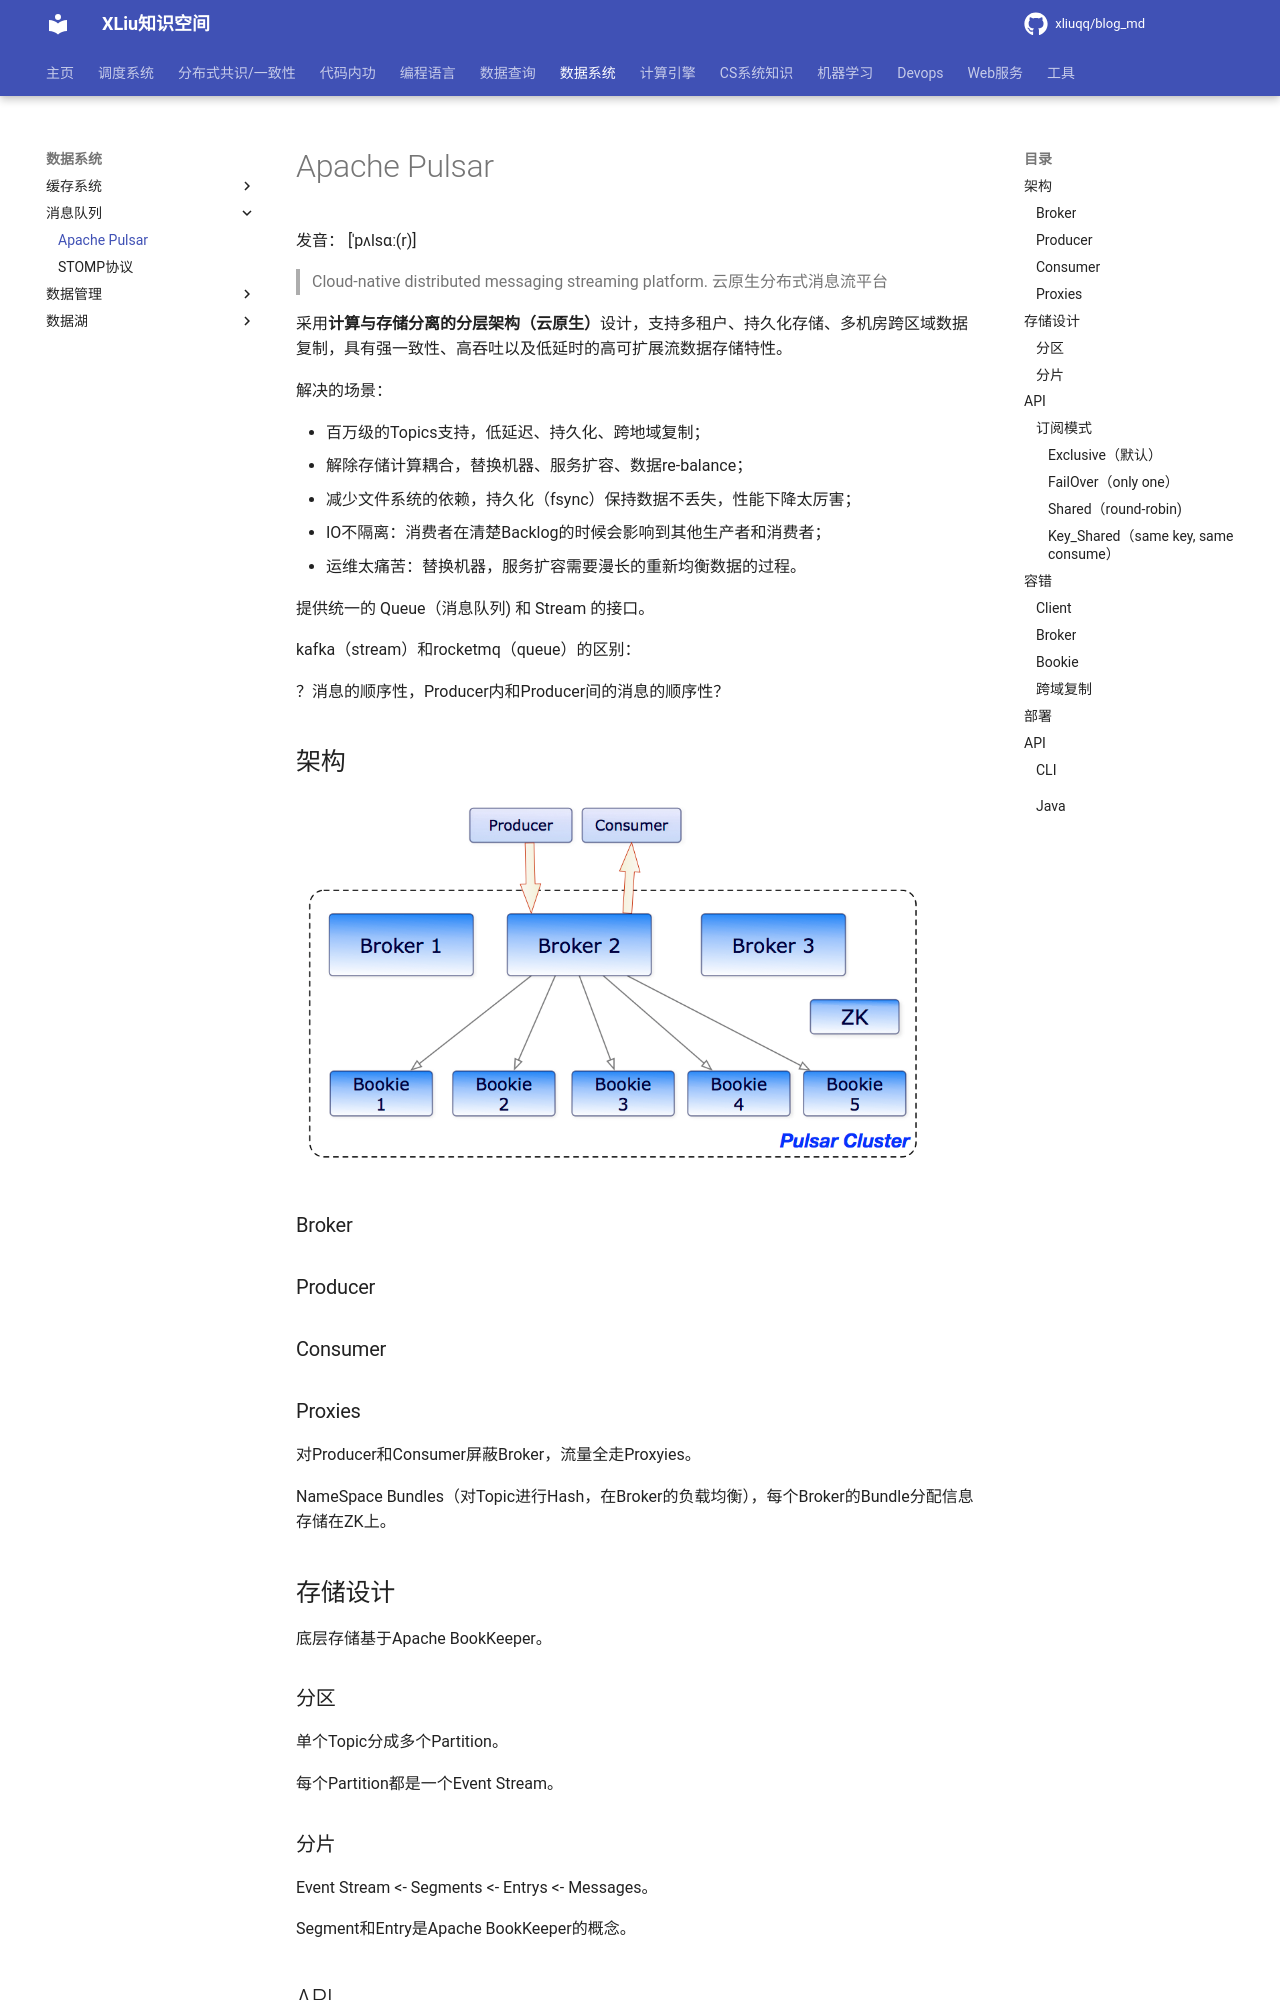

repository: xliuqq/blog_md · page: data_system/messagequeue/pulsar/apache_pulsar.html · generator: mkdocs

# Apache Pulsar

发音： [ˈpʌlsɑː(r)]

> Cloud-native distributed messaging streaming platform. 云原生分布式消息流平台

采用**计算与存储分离的分层架构（云原生）**设计，支持多租户、持久化存储、多机房跨区域数据复制，具有强一致性、高吞吐以及低延时的高可扩展流数据存储特性。

解决的场景：

- 百万级的Topics支持，低延迟、持久化、跨地域复制；
- 解除存储计算耦合，替换机器、服务扩容、数据re-balance；
- 减少文件系统的依赖，持久化（fsync）保持数据不丢失，性能下降太厉害；
- IO不隔离：消费者在清楚Backlog的时候会影响到其他生产者和消费者；
- 运维太痛苦：替换机器，服务扩容需要漫长的重新均衡数据的过程。

提供统一的 Queue（消息队列) 和 Stream 的接口。



kafka（stream）和rocketmq（queue）的区别：



？消息的顺序性，Producer内和Producer间的消息的顺序性？


## 架构

<img src="./pics/broker-bookie.png" alt="Brokers和bookies" style="zoom:67%;" />

### Broker

### Producer

### Consumer

### Proxies

对Producer和Consumer屏蔽Broker，流量全走Proxyies。



NameSpace Bundles（对Topic进行Hash，在Broker的负载均衡），每个Broker的Bundle分配信息存储在ZK上。



## 存储设计

底层存储基于Apache BookKeeper。
